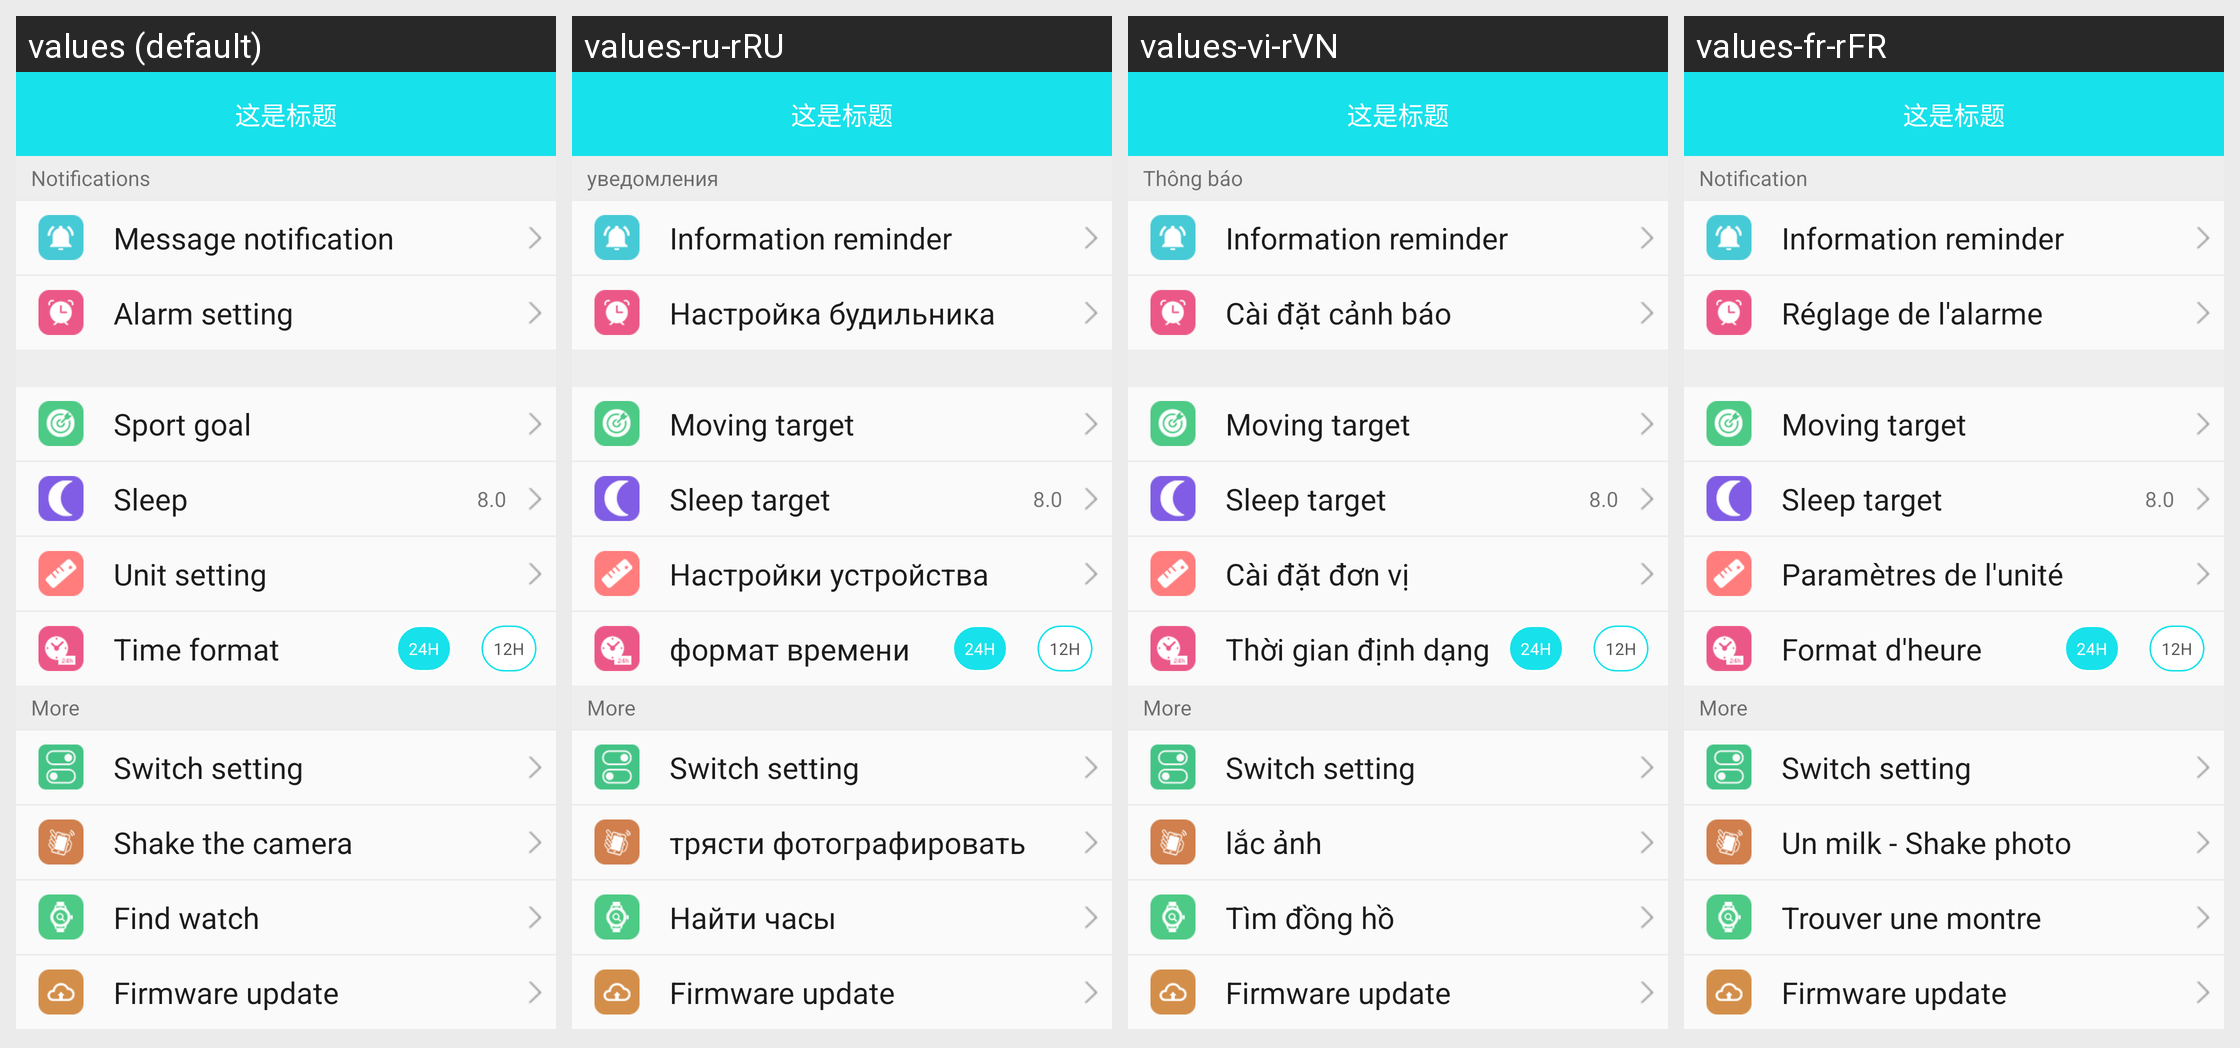

This grid shows one Android layout under several languages. Give, for every string resource on the screen, its name, the default text and each shown locale's text.
Android screen res/layout/activity_b15p_device_layout.xml rendered under 4 locales, left to right: values (default), values-ru-rRU, values-vi-rVN, values-fr-rFR. Device: Nexus 5 (rendered at 1080×1920; each locale shown at half size, 540×960, under a caption strip naming it); theme BAppTheme.
Other locales in the repository, not shown: values-de-rDE, values-en, values-es-rES, values-fr-rBE, values-fr-rCA, values-it-rCH, values-it-rIT, values-ja-rJP, values-ko-rKR, values-pt-rBR, values-zh-rCN, values-zh-rHK, values-zh-rTW.
Strings drawn on this screen, with the default value and each locale's value (text and hints the layout hard-codes, and strings that could not be matched under every locale, appear in the picture but are not listed):

notice_str
  values: Notifications
  values-ru-rRU: уведомления
  values-vi-rVN: Thông báo
  values-fr-rFR: Notification

string_information_reminder
  values: Message notification
  values-ru-rRU: Information reminder
  values-vi-rVN: Information reminder
  values-fr-rFR: Information reminder

string_clock_setting
  values: Alarm setting
  values-ru-rRU: Настройка будильника
  values-vi-rVN: Cài đặt cảnh báo
  values-fr-rFR: Réglage de l'alarme

string_steps_target
  values: Sport goal
  values-ru-rRU: Moving target
  values-vi-rVN: Moving target
  values-fr-rFR: Moving target

string_sleep_target
  values: Sleep
  values-ru-rRU: Sleep target
  values-vi-rVN: Sleep target
  values-fr-rFR: Sleep target

string_unit_setting
  values: Unit setting
  values-ru-rRU: Настройки устройства
  values-vi-rVN: Cài đặt đơn vị
  values-fr-rFR: Paramètres de l'unité

time_forma
  values: Time format
  values-ru-rRU: формат времени
  values-vi-rVN: Thời gian định dạng
  values-fr-rFR: Format d'heure

string_mores
  values: More
  values-ru-rRU: More
  values-vi-rVN: More
  values-fr-rFR: More

string_switch_setting
  values: Switch setting
  values-ru-rRU: Switch setting
  values-vi-rVN: Switch setting
  values-fr-rFR: Switch setting

yaoyiyaoPhotograph
  values: Shake the camera
  values-ru-rRU: трясти фотографировать
  values-vi-rVN: lắc ảnh
  values-fr-rFR: Un milk - Shake photo

string_find_watch
  values: Find watch
  values-ru-rRU: Найти часы
  values-vi-rVN: Tìm đồng hồ
  values-fr-rFR: Trouver une montre

string_firmware_update
  values: Firmware update
  values-ru-rRU: Firmware update
  values-vi-rVN: Firmware update
  values-fr-rFR: Firmware update
